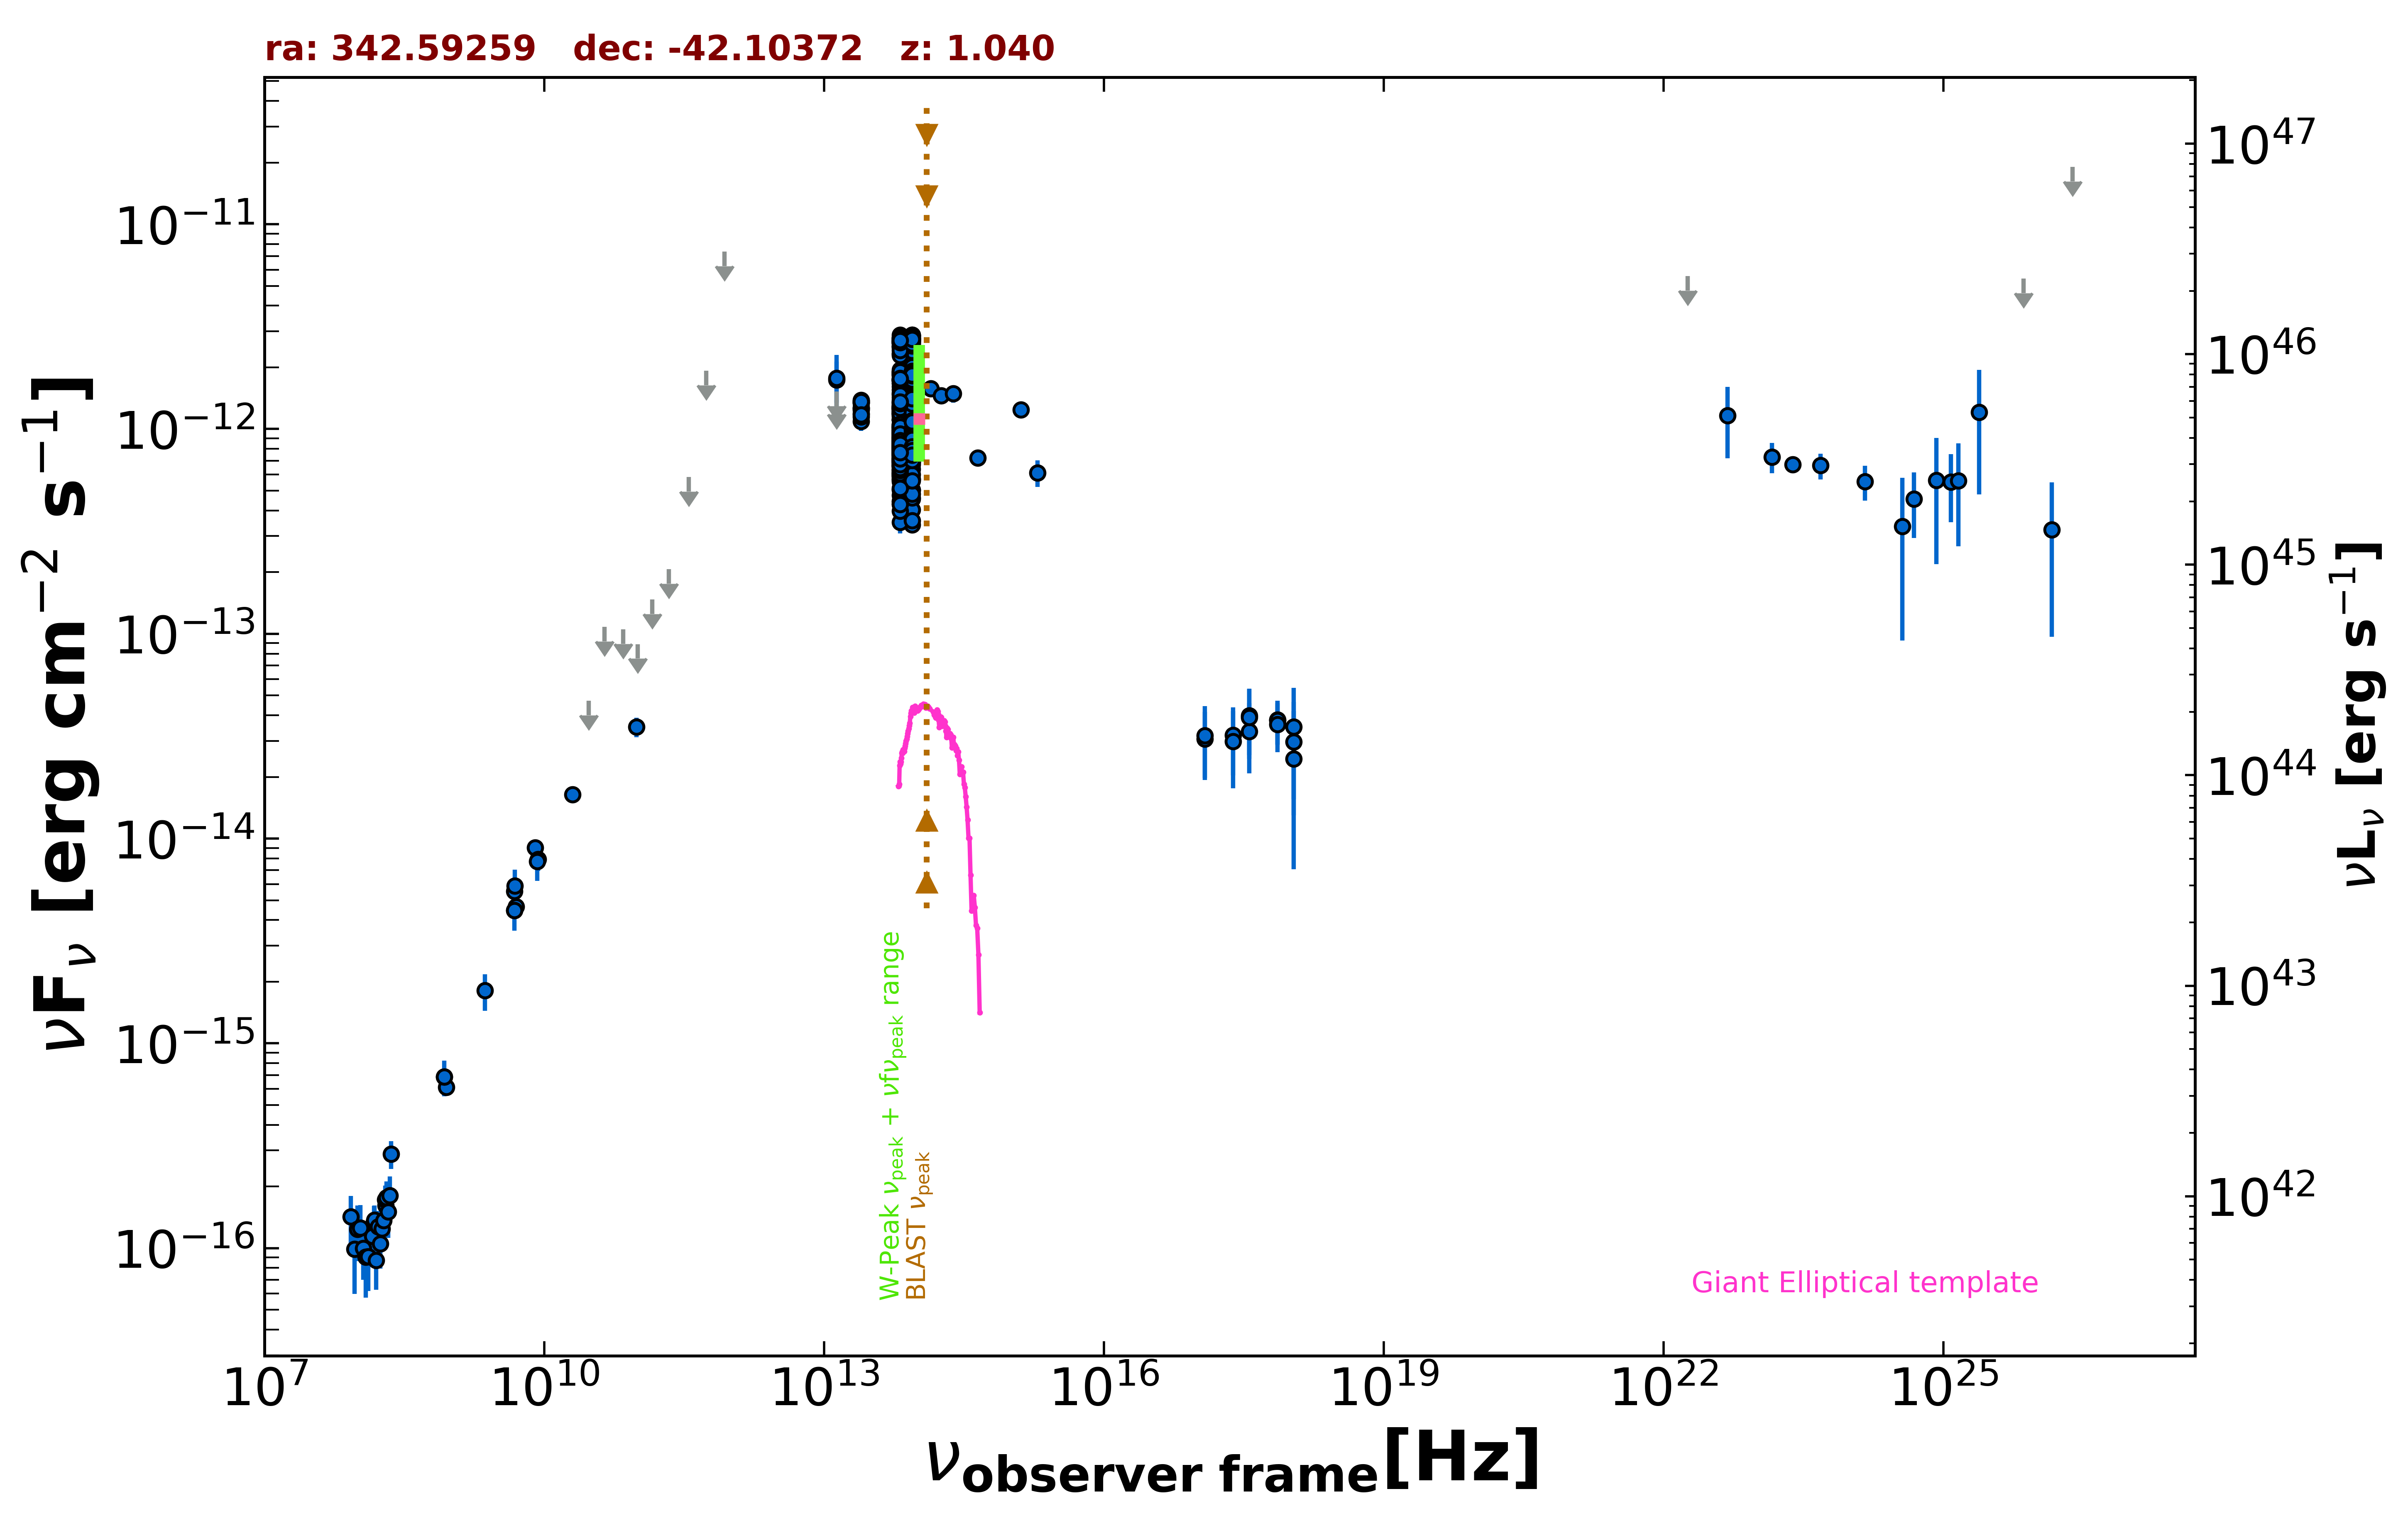

The table this chart was drawn from, first rows:
freq., flux, err_flux, MJD_start, MJD_end, flag, catalog, reference
8.870e+08, 6.120e-16, 4.790e-17, 55000, 55000, , RACS, Hale et al. 2021  PASA  38  e058
8.430e+08, 6.870e-16, 2.275e-17, 55000, 55000, , SUMSS, Manch et al. 2003  MNRAS  342  1117
2.418e+17, 3.201e-14, 1.170e-14, 56011, 56198, , 1OUSX, Giommi et al. in preparation
1.209e+17, 3.069e-14, 1.089e-14, 56011, 56198, , 1OUSX, Giommi et al. in preparation
3.627e+17, 3.333e-14, 1.252e-14, 56011, 56198, , 1OUSX, Giommi et al. in preparation
7.253e+17, 3.801e-14, 9.155e-15, 56011, 56198, , 1OUSX, Giommi et al. in preparation
1.088e+18, 2.973e-14, 1.673e-14, 56011, 56198, , 1OUSX, Giommi et al. in preparation
7.253e+17, 3.787e-14, 9.300e-15, 55000, 55000, , 2SXPS, Evans et al. 2020  ApJS  247  54
1.209e+17, 3.186e-14, 1.257e-14, 55000, 55000, , 2SXPS, Evans et al. 2020  ApJS  247  54
3.627e+17, 3.976e-14, 1.422e-14, 55000, 55000, , 2SXPS, Evans et al. 2020  ApJS  247  54
1.088e+18, 2.450e-14, 1.743e-14, 55000, 55000, , 2SXPS, Evans et al. 2020  ApJS  247  54
1.500e+08, 1.180e-16, 1.230e-17, 55000, 55000, , TGSS150, Intema et al. 2017  A&A  598  A781
5.000e+09, 4.650e-15, 2.500e-16, 55000, 55000, , AT20G, Murphy et al. 2010  MNRAS  402  2403
8.000e+09, 9.040e-15, 4.800e-16, 55000, 55000, , AT20G, Murphy et al. 2010  MNRAS  402  2403
2.000e+10, 1.640e-14, 8.000e-16, 55000, 55000, , AT20G, Murphy et al. 2010  MNRAS  402  2403
4.800e+09, 4.464e-15, 3.360e-16, 55000, 55000, , ATPMN, McConnell et al. 2012  MNRAS  422  1527
8.600e+09, 7.912e-15, 9.460e-16, 55000, 55000, , ATPMN, McConnell et al. 2012  MNRAS  422  1527
4.800e+09, 5.520e-15, 5.280e-16, 55000, 55000, , PMN, Griffith et al. 1993-1996  VizieR  VIII/…
9.744e+10, 3.508e-14, 3.900e-15, 56906, 56906, , ALMA, Bonato et al. 2019  MNRAS  485  1188
3.000e+10, 4.709e-14, 0.000e+00, 55000, 55000, UL, PCNT, The Planck Collaboration 2018  A&A  619 …
4.400e+10, 1.079e-13, 0.000e+00, 55000, 55000, UL, PCNT, The Planck Collaboration 2018  A&A  619 …
7.000e+10, 1.052e-13, 0.000e+00, 55000, 55000, UL, PCNT, The Planck Collaboration 2018  A&A  619 …
1.000e+11, 8.903e-14, 0.000e+00, 55000, 55000, UL, PCNT, The Planck Collaboration 2018  A&A  619 …
1.430e+11, 1.473e-13, 0.000e+00, 55000, 55000, UL, PCNT, The Planck Collaboration 2018  A&A  619 …
2.170e+11, 2.072e-13, 0.000e+00, 55000, 55000, UL, PCNT, The Planck Collaboration 2018  A&A  619 …
3.530e+11, 5.836e-13, 0.000e+00, 55000, 55000, UL, PCNT, The Planck Collaboration 2018  A&A  619 …
5.450e+11, 1.929e-12, 0.000e+00, 55000, 55000, UL, PCNT, The Planck Collaboration 2018  A&A  619 …
8.570e+11, 7.338e-12, 0.000e+00, 55000, 55000, UL, PCNT, The Planck Collaboration 2018  A&A  619 …
1.389e+14, 1.575e-12, 1.325e-13, 55000, 55000, , 2MASS, Skrutskie et al. 2006  AJ  131  1163
1.804e+14, 1.454e-12, 1.305e-13, 55000, 55000, , 2MASS, Skrutskie et al. 2006  AJ  131  1163
2.427e+14, 1.487e-12, 1.410e-13, 55000, 55000, , 2MASS, Skrutskie et al. 2006  AJ  131  1163
8.817e+13, 1.537e-12, 4.000e-15, 55000, 55000, , UNWISE, Schlafly et al. 2019  ApJS  240  30
6.517e+13, 1.482e-12, 5.500e-15, 55000, 55000, , UNWISE, Schlafly et al. 2019  ApJS  240  30
8.817e+13, 2.428e-12, 5.350e-14, 55000, 55000, , WISE, Wright et al. 2010  AJ  140  1868
6.517e+13, 2.348e-12, 4.550e-14, 55000, 55000, , WISE, Wright et al. 2010  AJ  140  1868
2.498e+13, 1.272e-12, 4.550e-14, 55000, 55000, , WISE, Wright et al. 2010  AJ  140  1868
1.363e+13, 1.082e-12, 1.431e-13, 55000, 55000, , WISE, Wright et al. 2010  AJ  140  1868
8.817e+13, 7.421e-13, 3.280e-14, 56977, 56977, , NEOWISE, Mainzer et al. 2014  ApJ  792  30
6.517e+13, 6.935e-13, 4.155e-14, 56977, 56977, , NEOWISE, Mainzer et al. 2014  ApJ  792  30
8.817e+13, 7.252e-13, 3.140e-14, 56977, 56977, , NEOWISE, Mainzer et al. 2014  ApJ  792  30
6.517e+13, 6.520e-13, 4.385e-14, 56977, 56977, , NEOWISE, Mainzer et al. 2014  ApJ  792  30
8.817e+13, 7.225e-13, 3.130e-14, 56977, 56977, , NEOWISE, Mainzer et al. 2014  ApJ  792  30
6.517e+13, 5.919e-13, 4.415e-14, 56977, 56977, , NEOWISE, Mainzer et al. 2014  ApJ  792  30
8.817e+13, 6.843e-13, 3.280e-14, 56977, 56977, , NEOWISE, Mainzer et al. 2014  ApJ  792  30
6.517e+13, 5.616e-13, 3.935e-14, 56977, 56977, , NEOWISE, Mainzer et al. 2014  ApJ  792  30
8.817e+13, 7.299e-13, 4.910e-14, 56977, 56977, , NEOWISE, Mainzer et al. 2014  ApJ  792  30
6.517e+13, 6.586e-13, 4.190e-14, 56977, 56977, , NEOWISE, Mainzer et al. 2014  ApJ  792  30
8.817e+13, 7.272e-13, 3.420e-14, 56977, 56977, , NEOWISE, Mainzer et al. 2014  ApJ  792  30
6.517e+13, 6.678e-13, 6.220e-14, 56977, 56977, , NEOWISE, Mainzer et al. 2014  ApJ  792  30
8.817e+13, 6.363e-13, 3.285e-14, 56977, 56977, , NEOWISE, Mainzer et al. 2014  ApJ  792  30
6.517e+13, 6.164e-13, 4.545e-14, 56977, 56977, , NEOWISE, Mainzer et al. 2014  ApJ  792  30
8.817e+13, 1.389e-12, 4.100e-14, 57160, 57160, , NEOWISE, Mainzer et al. 2014  ApJ  792  30
6.517e+13, 1.161e-12, 4.950e-14, 57160, 57160, , NEOWISE, Mainzer et al. 2014  ApJ  792  30
8.817e+13, 1.338e-12, 4.700e-14, 57161, 57161, , NEOWISE, Mainzer et al. 2014  ApJ  792  30
6.517e+13, 1.263e-12, 5.250e-14, 57161, 57161, , NEOWISE, Mainzer et al. 2014  ApJ  792  30
8.817e+13, 1.515e-12, 4.600e-14, 57161, 57161, , NEOWISE, Mainzer et al. 2014  ApJ  792  30
6.517e+13, 1.313e-12, 5.950e-14, 57161, 57161, , NEOWISE, Mainzer et al. 2014  ApJ  792  30
8.817e+13, 1.340e-12, 4.550e-14, 57160, 57160, , NEOWISE, Mainzer et al. 2014  ApJ  792  30
6.517e+13, 1.226e-12, 4.650e-14, 57160, 57160, , NEOWISE, Mainzer et al. 2014  ApJ  792  30
8.817e+13, 1.373e-12, 4.300e-14, 57161, 57161, , NEOWISE, Mainzer et al. 2014  ApJ  792  30
... 663 more rows
